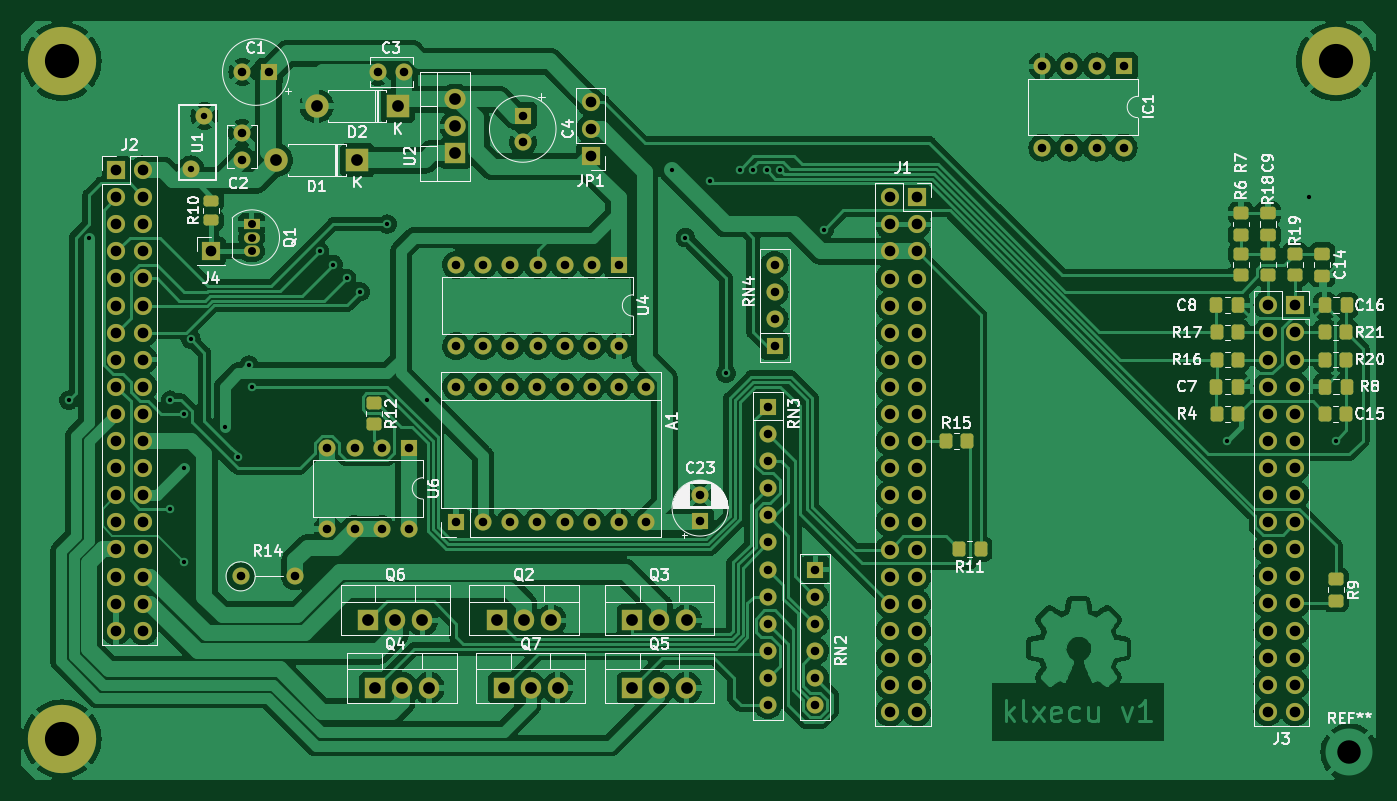
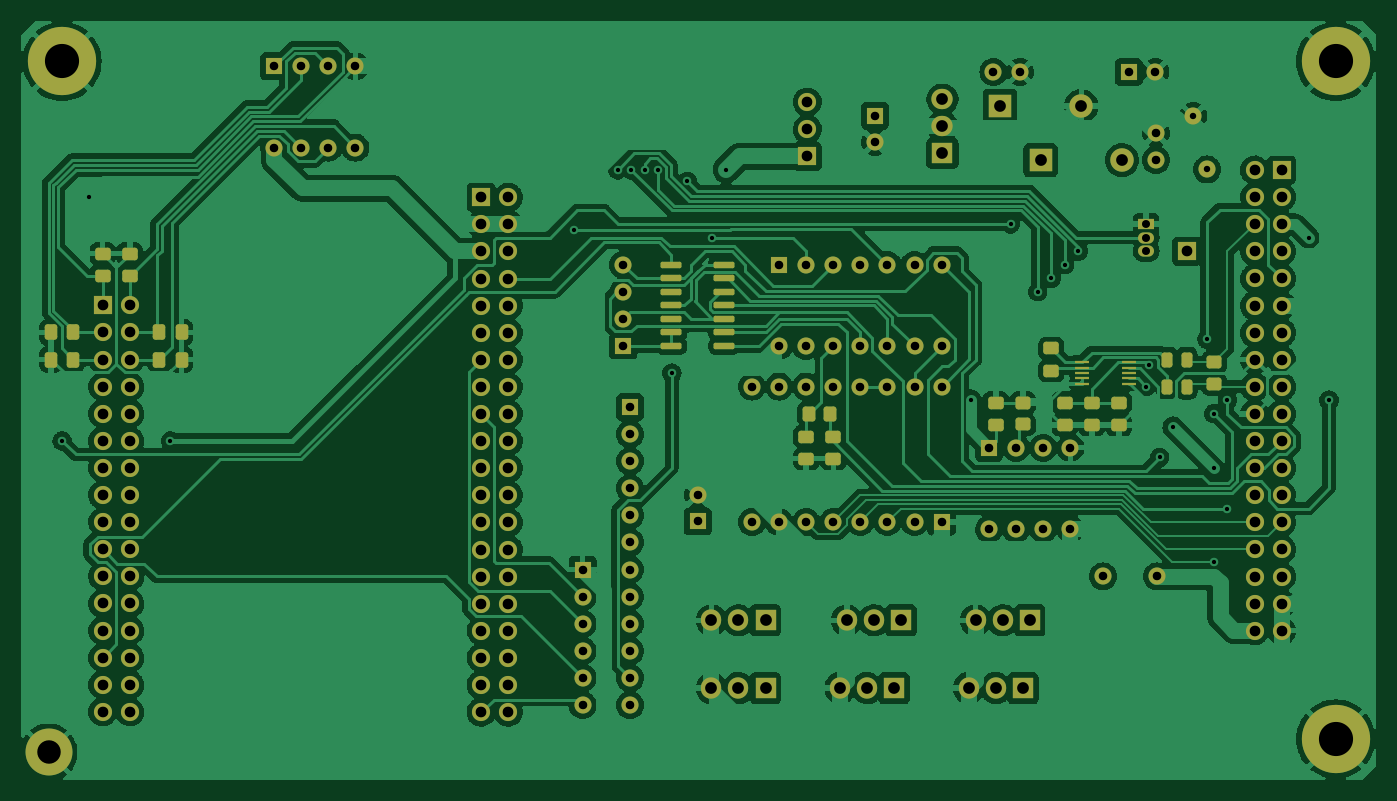
Circuit board: 8 layer files. Board 127.0 x 71.1 mm.
- bottom_copper: klxecu-B_Cu.gbl (380246 bytes)
- bottom_mask: klxecu-B_Mask.gbs (9788 bytes)
- paste: klxecu-B_Paste.gbp (3629 bytes)
- top_copper: klxecu-F_Cu.gtl (428813 bytes)
- top_mask: klxecu-F_Mask.gts (9085 bytes)
- top_silk: klxecu-F_Silkscreen.gto (63015 bytes)
- drill: klxecu-NPTH.drl (276 bytes)
- drill: klxecu-PTH.drl (4590 bytes)

=== bottom_copper: klxecu-B_Cu.gbl (380246 bytes, source omitted) ===
=== bottom_mask: klxecu-B_Mask.gbs (9788 bytes, source omitted) ===
=== paste: klxecu-B_Paste.gbp (3629 bytes, source withheld) ===
=== top_copper: klxecu-F_Cu.gtl (428813 bytes, source omitted) ===
=== top_mask: klxecu-F_Mask.gts (9085 bytes, source omitted) ===
=== top_silk: klxecu-F_Silkscreen.gto (63015 bytes, source omitted) ===
=== drill: klxecu-NPTH.drl ===
M48
; DRILL file {KiCad (6.0.0)} date Fri Jan 14 02:18:02 2022
; FORMAT={-:-/ absolute / metric / decimal}
; #@! TF.CreationDate,2022-01-14T02:18:02-05:00
; #@! TF.GenerationSoftware,Kicad,Pcbnew,(6.0.0)
; #@! TF.FileFunction,NonPlated,1,2,NPTH
FMAT,2
METRIC
%
G90
G05
T0
M30

=== drill: klxecu-PTH.drl ===
M48
; DRILL file {KiCad (6.0.0)} date Fri Jan 14 02:18:02 2022
; FORMAT={-:-/ absolute / metric / decimal}
; #@! TF.CreationDate,2022-01-14T02:18:02-05:00
; #@! TF.GenerationSoftware,Kicad,Pcbnew,(6.0.0)
; #@! TF.FileFunction,Plated,1,2,PTH
FMAT,2
METRIC
; #@! TA.AperFunction,Plated,PTH,ViaDrill
T1C0.400
; #@! TA.AperFunction,Plated,PTH,ComponentDrill
T2C0.600
; #@! TA.AperFunction,Plated,PTH,ComponentDrill
T3C0.750
; #@! TA.AperFunction,Plated,PTH,ComponentDrill
T4C0.800
; #@! TA.AperFunction,Plated,PTH,ComponentDrill
T5C1.000
; #@! TA.AperFunction,Plated,PTH,ComponentDrill
T6C1.100
; #@! TA.AperFunction,Plated,PTH,ComponentDrill
T7C2.200
; #@! TA.AperFunction,Plated,PTH,ComponentDrill
T8C3.200
%
G90
G05
T1
X23.495Y-59.69
X25.4Y-44.45
X33.02Y-59.69
X33.02Y-69.85
X34.29Y-60.96
X34.29Y-66.04
X34.29Y-74.865
X34.925Y-53.975
X38.1Y-62.23
X39.37Y-65.051
X40.383Y-56.4
X40.64Y-58.42
X46.99Y-45.72
X48.26Y-46.99
X49.53Y-48.26
X50.8Y-49.53
X53.34Y-43.18
X57.067Y-59.69
X80.01Y-38.1
X81.28Y-44.45
X83.625Y-39.175
X85.09Y-57.15
X86.36Y-38.1
X87.63Y-38.1
X88.9Y-38.1
X90.17Y-38.1
X94.274Y-43.725
X132.08Y-63.5
X139.7Y-40.64
X142.24Y-63.5
T2
X34.91Y-38.06
X36.21Y-33.06
T3
X40.64Y-43.18
X40.64Y-44.45
X40.64Y-45.72
T4
X39.595Y-76.2
X39.729Y-34.669
X39.729Y-37.169
X39.769Y-28.934
X42.269Y-28.934
X44.675Y-76.2
X47.732Y-64.145
X47.732Y-71.765
X50.272Y-64.145
X50.272Y-71.765
X52.449Y-28.934
X52.812Y-64.145
X52.812Y-71.765
X54.949Y-28.934
X55.352Y-64.145
X55.352Y-71.765
X59.797Y-58.41
X59.797Y-71.11
X59.802Y-47.0
X59.802Y-54.62
X62.337Y-58.41
X62.337Y-71.11
X62.342Y-47.0
X62.342Y-54.62
X64.877Y-58.41
X64.877Y-71.11
X64.882Y-47.0
X64.882Y-54.62
X66.04Y-33.02
X66.04Y-35.52
X67.417Y-58.41
X67.417Y-71.11
X67.422Y-47.0
X67.422Y-54.62
X69.957Y-58.41
X69.957Y-71.11
X69.962Y-47.0
X69.962Y-54.62
X72.497Y-58.41
X72.497Y-71.11
X72.502Y-47.0
X72.502Y-54.62
X75.037Y-58.41
X75.037Y-71.11
X75.042Y-47.0
X75.042Y-54.62
X77.577Y-58.41
X77.577Y-71.11
X82.657Y-68.555
X82.657Y-71.055
X89.007Y-60.32
X89.007Y-62.86
X89.007Y-65.4
X89.007Y-67.94
X89.007Y-70.48
X89.007Y-73.02
X89.007Y-75.56
X89.007Y-78.1
X89.007Y-80.64
X89.007Y-83.18
X89.007Y-85.72
X89.007Y-88.26
X89.642Y-47.005
X89.642Y-49.545
X89.642Y-52.085
X89.642Y-54.625
X93.452Y-75.565
X93.452Y-78.105
X93.452Y-80.645
X93.452Y-83.185
X93.452Y-85.725
X93.452Y-88.265
X114.74Y-28.4
X114.74Y-36.02
X117.28Y-28.4
X117.28Y-36.02
X119.82Y-28.4
X119.82Y-36.02
X122.36Y-28.4
X122.36Y-36.02
T5
X27.935Y-38.115
X27.935Y-40.655
X27.935Y-43.195
X27.935Y-45.735
X27.935Y-48.275
X27.935Y-50.815
X27.935Y-53.355
X27.935Y-55.895
X27.935Y-58.435
X27.935Y-60.975
X27.935Y-63.515
X27.935Y-66.055
X27.935Y-68.595
X27.935Y-71.135
X27.935Y-73.675
X27.935Y-76.215
X27.935Y-78.755
X27.935Y-81.295
X30.475Y-38.115
X30.475Y-40.655
X30.475Y-43.195
X30.475Y-45.735
X30.475Y-48.275
X30.475Y-50.815
X30.475Y-53.355
X30.475Y-55.895
X30.475Y-58.435
X30.475Y-60.975
X30.475Y-63.515
X30.475Y-66.055
X30.475Y-68.595
X30.475Y-71.135
X30.475Y-73.675
X30.475Y-76.215
X30.475Y-78.755
X30.475Y-81.295
X36.83Y-45.72
X72.39Y-31.75
X72.39Y-34.29
X72.39Y-36.83
X100.42Y-40.67
X100.42Y-43.21
X100.42Y-45.75
X100.42Y-48.29
X100.42Y-50.83
X100.42Y-53.37
X100.42Y-55.91
X100.42Y-58.45
X100.42Y-60.99
X100.42Y-63.53
X100.42Y-66.07
X100.42Y-68.61
X100.42Y-71.15
X100.42Y-73.69
X100.42Y-76.23
X100.42Y-78.77
X100.42Y-81.31
X100.42Y-83.85
X100.42Y-86.39
X100.42Y-88.93
X102.96Y-40.67
X102.96Y-43.21
X102.96Y-45.75
X102.96Y-48.29
X102.96Y-50.83
X102.96Y-53.37
X102.96Y-55.91
X102.96Y-58.45
X102.96Y-60.99
X102.96Y-63.53
X102.96Y-66.07
X102.96Y-68.61
X102.96Y-71.15
X102.96Y-73.69
X102.96Y-76.23
X102.96Y-78.77
X102.96Y-81.31
X102.96Y-83.85
X102.96Y-86.39
X102.96Y-88.93
X135.89Y-50.8
X135.89Y-53.34
X135.89Y-55.88
X135.89Y-58.42
X135.89Y-60.96
X135.89Y-63.5
X135.89Y-66.04
X135.89Y-68.58
X135.89Y-71.12
X135.89Y-73.66
X135.89Y-76.2
X135.89Y-78.74
X135.89Y-81.28
X135.89Y-83.82
X135.89Y-86.36
X135.89Y-88.9
X138.43Y-50.8
X138.43Y-53.34
X138.43Y-55.88
X138.43Y-58.42
X138.43Y-60.96
X138.43Y-63.5
X138.43Y-66.04
X138.43Y-68.58
X138.43Y-71.12
X138.43Y-73.66
X138.43Y-76.2
X138.43Y-78.74
X138.43Y-81.28
X138.43Y-83.82
X138.43Y-86.36
X138.43Y-88.9
T6
X42.904Y-37.189
X46.714Y-32.109
X50.524Y-37.189
X51.542Y-80.32
X52.177Y-86.67
X54.082Y-80.32
X54.334Y-32.109
X54.717Y-86.67
X56.622Y-80.32
X57.257Y-86.67
X59.724Y-31.474
X59.724Y-34.014
X59.724Y-36.554
X63.607Y-80.32
X64.242Y-86.67
X66.147Y-80.32
X66.782Y-86.67
X68.687Y-80.32
X69.322Y-86.67
X76.307Y-80.32
X76.307Y-86.67
X78.847Y-80.32
X78.847Y-86.67
X81.387Y-80.32
X81.387Y-86.67
T7
X143.51Y-92.71
T8
X22.86Y-27.94
X22.86Y-91.44
X142.24Y-27.94
T0
M30

